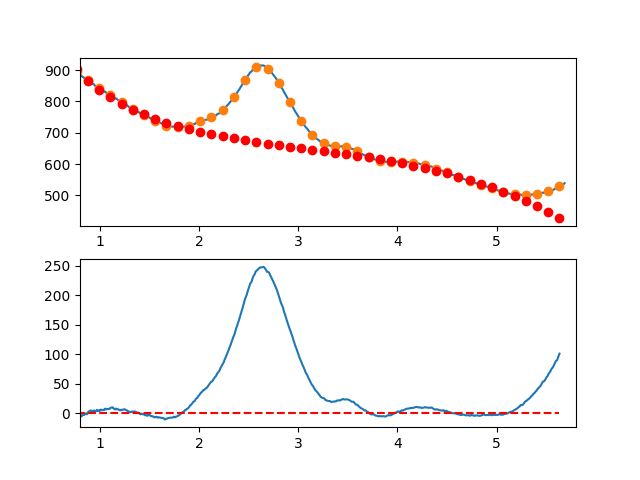

Values plotted in this chart, from the file beside it:
7.660095065371018697e-01, -6.738601879432962960e+00
7.716692588143090337e-01, -5.977808773694164302e+00
7.773290110915161977e-01, -4.969781880835967058e+00
7.829887633687233617e-01, -4.692282409700737844e+00
7.886485156459305257e-01, -4.235071569130241187e+00
7.943082679231376897e-01, -6.530910567966770941e+00
7.999680202003448537e-01, -6.374560615051905188e+00
8.056277724775520177e-01, -6.066782919228103310e+00
8.112875247547591817e-01, -3.862338689336866082e+00
8.169472770319663457e-01, -5.088989134220241795e+00
8.226070293091735097e-01, -3.871495462720872638e+00
8.282667815863807848e-01, -3.286618883679807368e+00
8.339265338635878377e-01, -2.006120605939486268e+00
8.395862861407951128e-01, -2.959761838341933071e+00
8.452460384180022768e-01, -2.575303789728764059e+00
8.509057906952094408e-01, -8.515076689427587553e-01
8.565655429724164938e-01, -1.002134684825023214e+00
8.622252952496237688e-01, -3.369460462179176830e-01
8.678850475268309328e-01, -1.866702961963028429e+00
8.735447998040380968e-01, -1.319166640902949439e+00
8.792045520812451498e-01, 6.679017081204392525e-01
8.848643043584524248e-01, 2.630740876265690531e+00
8.905240566356595888e-01, 2.252589654690154930e+00
8.961838089128667528e-01, 3.023686834552108849e+00
9.018435611900738058e-01, 3.628271207009788668e+00
9.075033134672810808e-01, 4.626581563221293436e+00
9.131630657444882448e-01, 4.518856694343980962e+00
9.188228180216954089e-01, 3.630335391536846146e+00
9.244825702989024618e-01, 3.242256445956968491e+00
9.301423225761097369e-01, 3.118858648762738994e+00
9.358020748533169009e-01, 4.236380791112310362e+00
9.414618271305239539e-01, 4.669061664163677960e+00
9.471215794077312289e-01, 3.441140059074655255e+00
9.527813316849383929e-01, 2.426854767003533198e+00
9.584410839621455569e-01, 2.880444579108143444e+00
9.641008362393528319e-01, 3.725148286546641430e+00
9.697605885165598849e-01, 5.772204680476875183e+00
9.754203407937670489e-01, 4.466852552056934655e+00
9.810800930709743239e-01, 3.532330692444929809e+00
9.867398453481812659e-01, 4.121877892798920584e+00
9.923995976253885409e-01, 5.054732944276338458e+00
9.980593499025957049e-01, 3.754116195176038673e+00
1.003719102179802869e+00, 5.191174222356039536e+00
1.009378854457010144e+00, 6.136035159814809958e+00
1.015038606734217197e+00, 5.866827141550743363e+00
1.020698359011424472e+00, 4.935678301561893022e+00
1.026358111288631525e+00, 5.170716773846947945e+00
1.032017863565838578e+00, 5.504070692404070542e+00
1.037677615843045853e+00, 5.334868191231635137e+00
1.043337368120253128e+00, 5.376237404328207958e+00
1.048997120397460181e+00, 7.398306465692030542e+00
1.054656872674667456e+00, 7.601203509321635465e+00
1.060316624951874509e+00, 6.461056669215054171e+00
1.065976377229081784e+00, 6.538994079371036605e+00
1.071636129506288837e+00, 6.706143873787596021e+00
1.077295881783495890e+00, 6.850634186463366859e+00
1.082955634060703165e+00, 7.325593151396674330e+00
1.088615386337910440e+00, 7.154148902585916403e+00
1.094275138615117493e+00, 7.163429574029123614e+00
1.099934890892324768e+00, 7.416563299725339675e+00
1.105594643169532043e+00, 9.029678213672127640e+00
... 809 more rows
